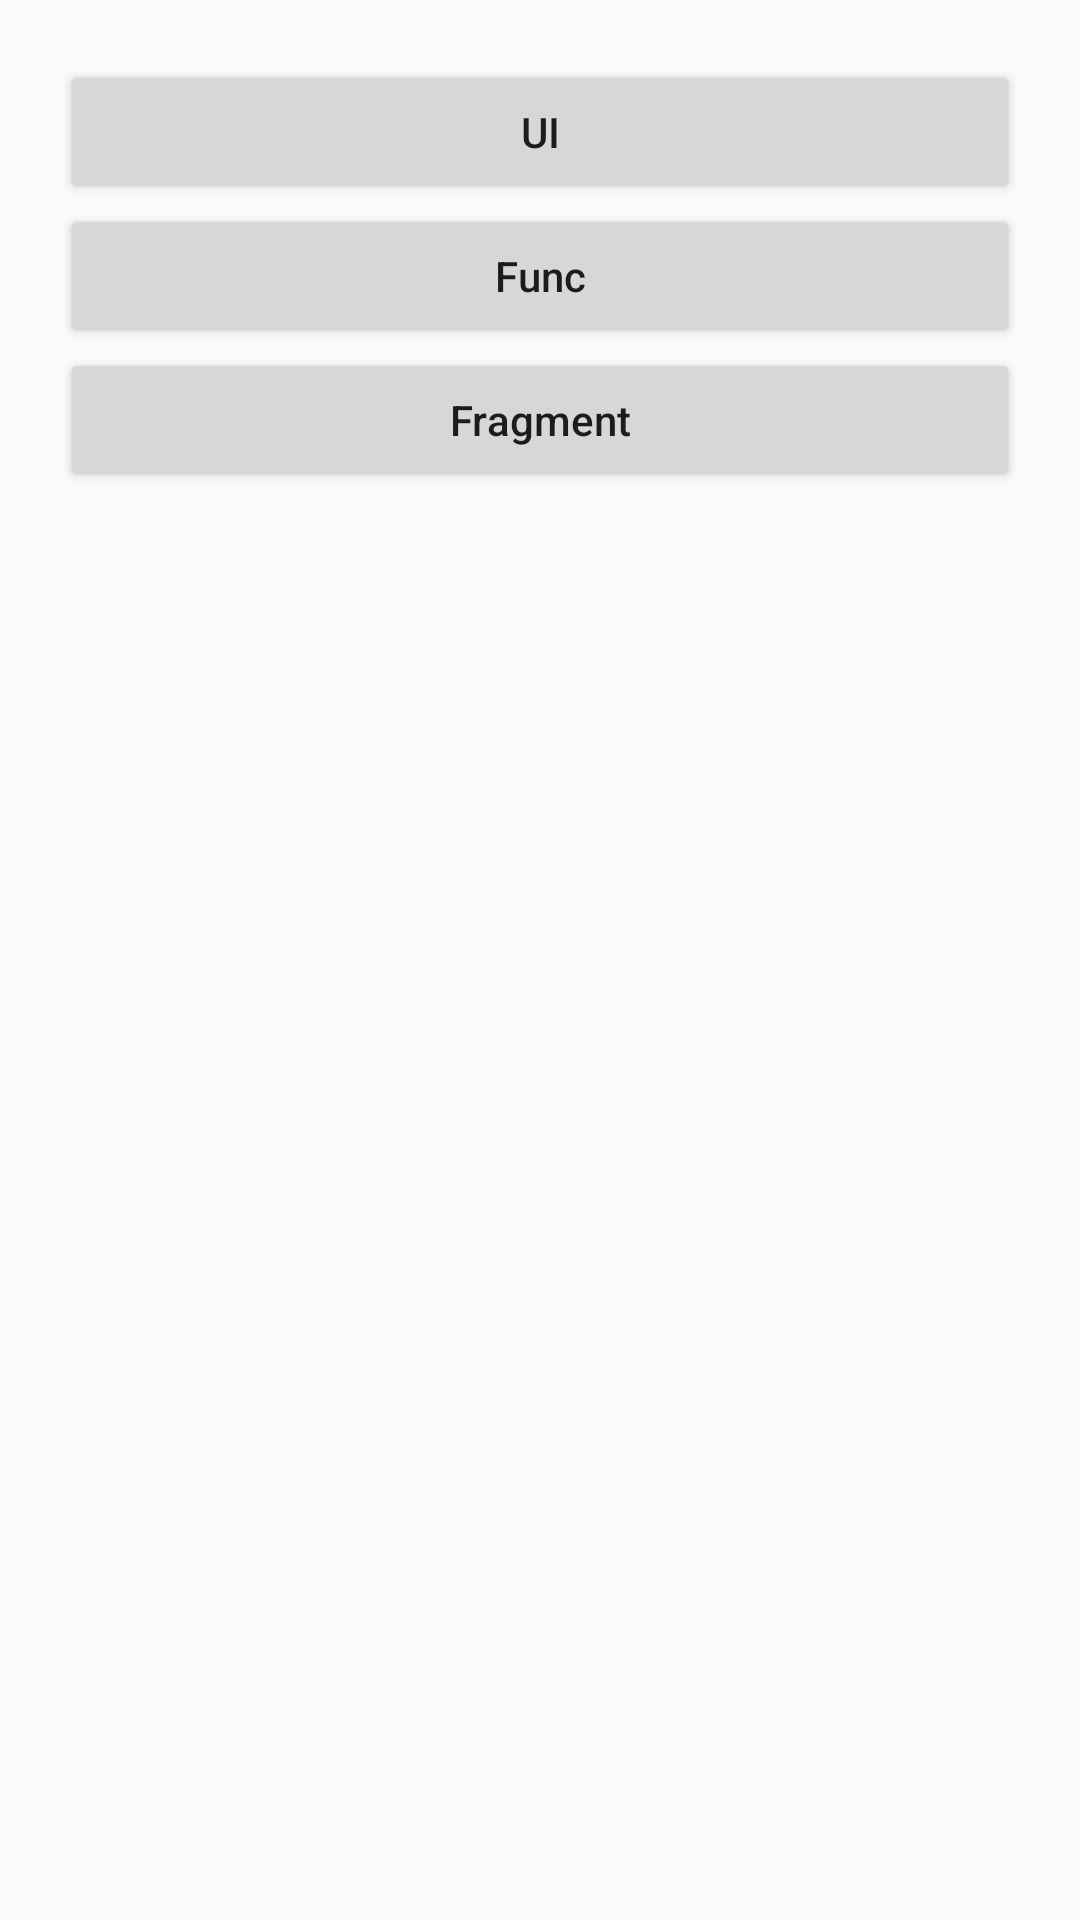

This screen was rendered from an Android layout file. Write that file and the resources it references.
<!-- AndroidManifest.xml: activity theme Theme.Design.Light.NoActionBar -->
<!-- res/layout/activity_main.xml -->
<?xml version="1.0" encoding="utf-8"?>
<LinearLayout xmlns:android="http://schemas.android.com/apk/res/android"
    android:layout_width="match_parent"
    android:layout_height="match_parent"
    android:orientation="vertical"
    android:padding="20dp">

    <Button
        android:id="@+id/btn_ui"
        android:layout_width="match_parent"
        android:layout_height="wrap_content"
        android:text="UI"
        android:textAllCaps="false"/>


    <Button
        android:id="@+id/btn_lifecycle"
        android:layout_width="match_parent"
        android:layout_height="wrap_content"
        android:text="Func"
        android:textAllCaps="false"/>

    <Button
        android:id="@+id/btn_fragment"
        android:layout_width="match_parent"
        android:layout_height="wrap_content"
        android:text="Fragment"
        android:textAllCaps="false"/>


</LinearLayout>
<!-- resources referenced by this layout -->
<resources>

</resources>
